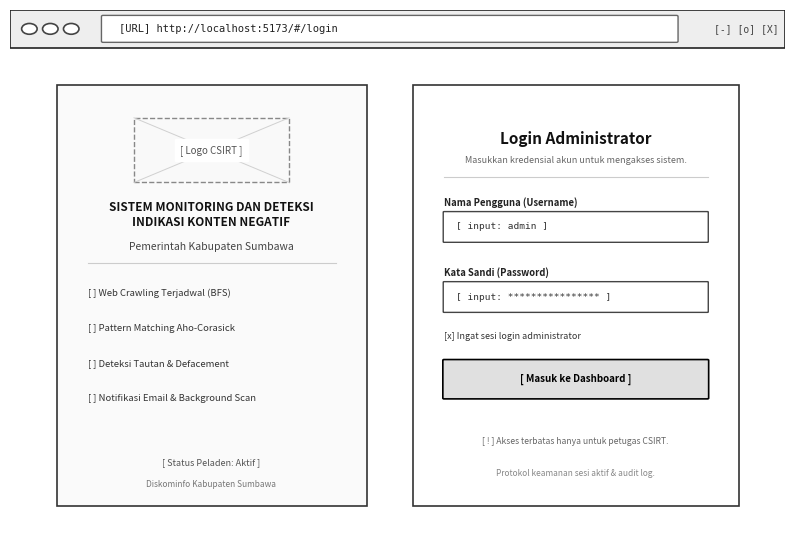
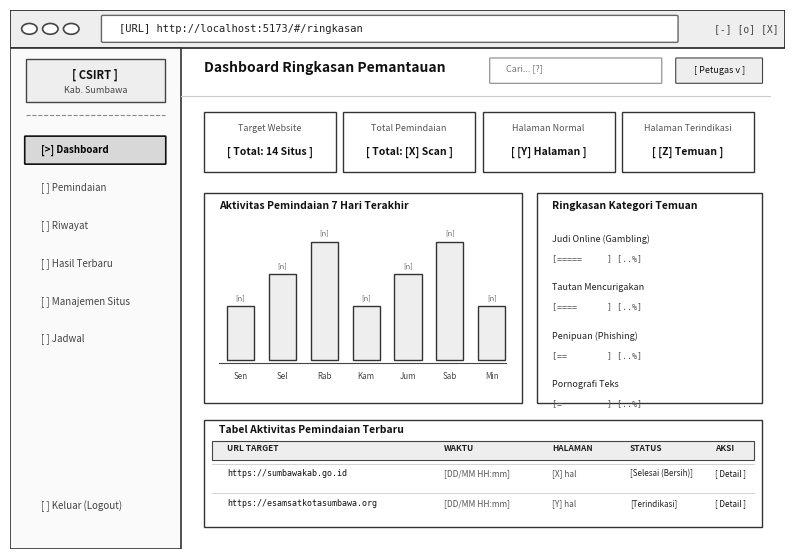
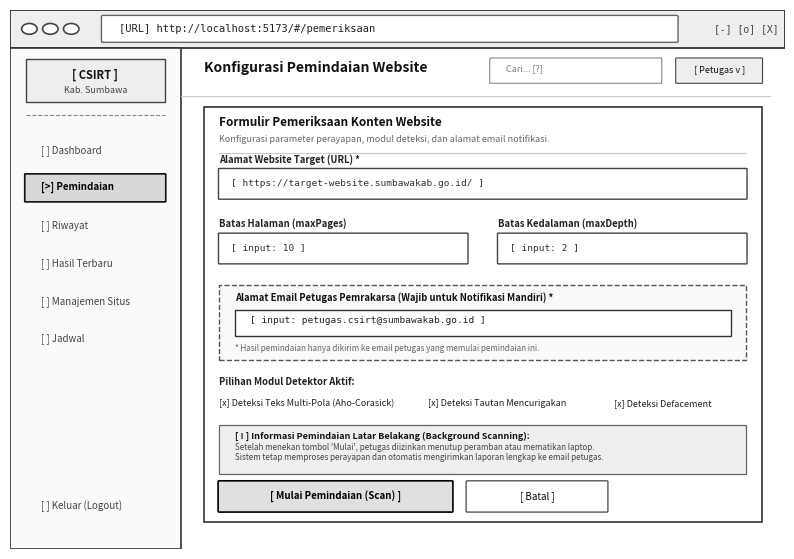
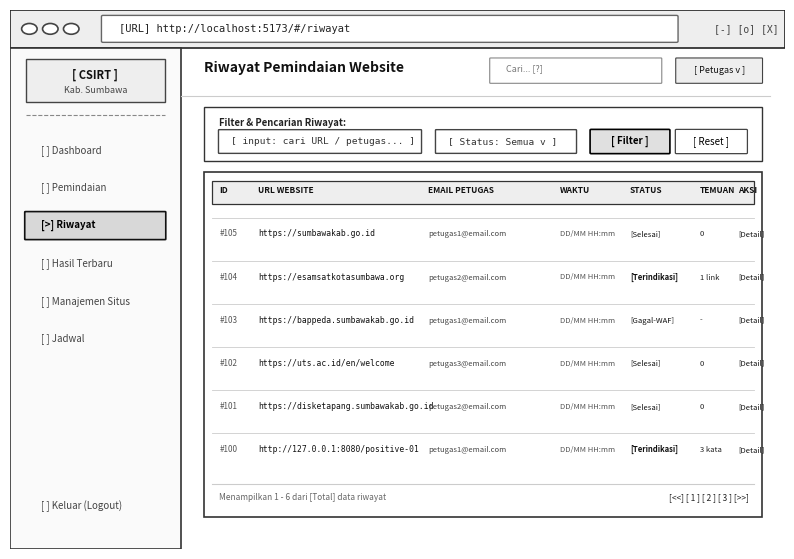
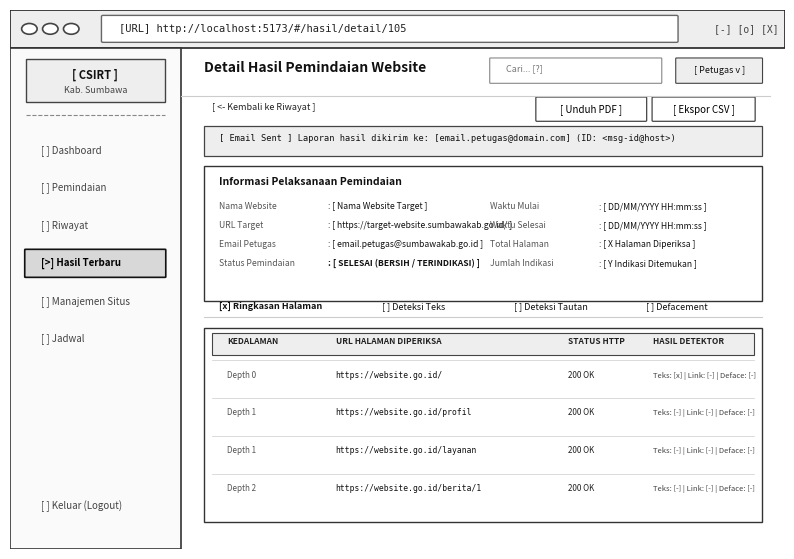
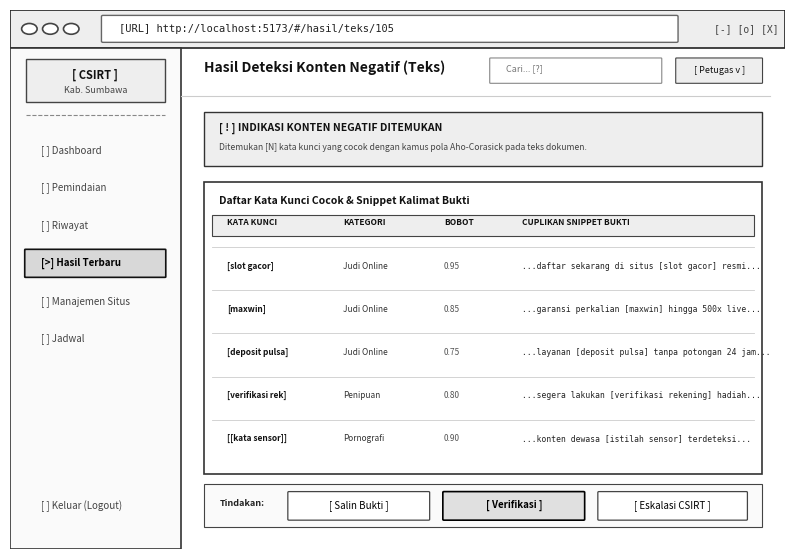
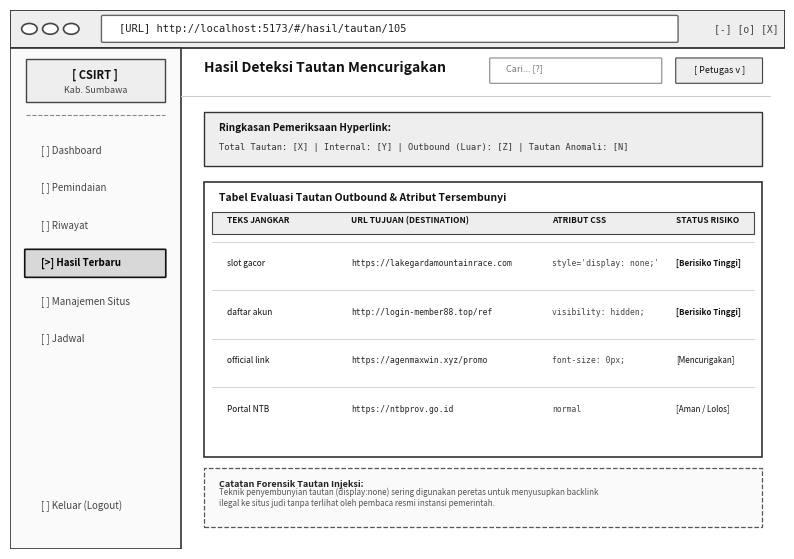
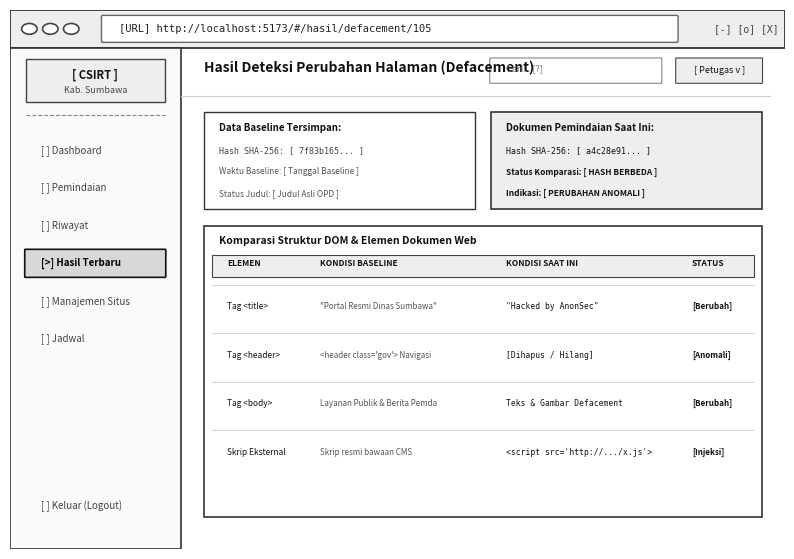
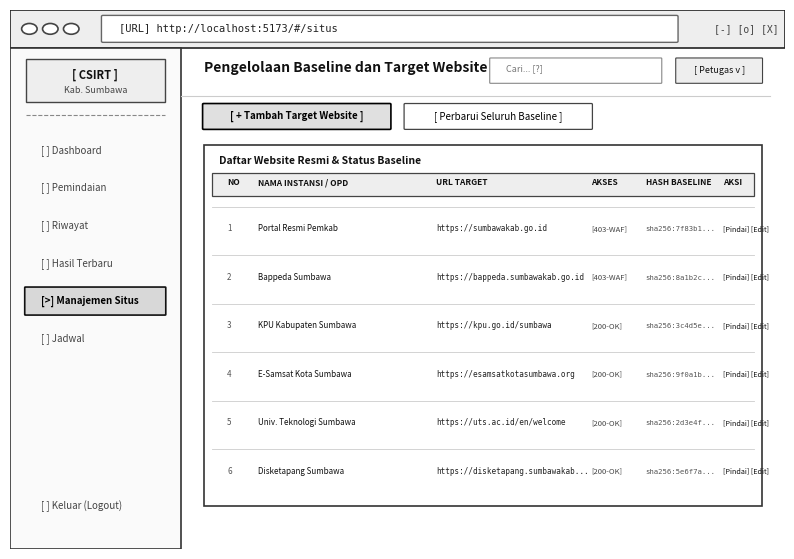
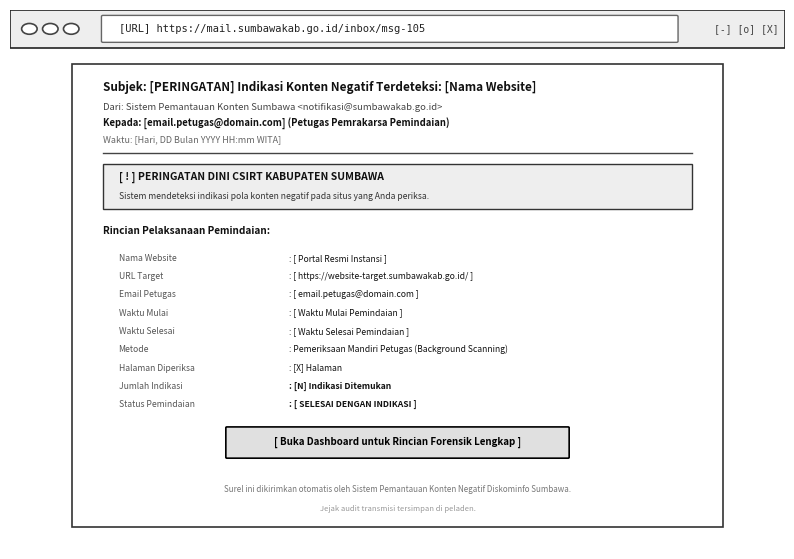

These charts were generated, in order, by the following Python code:
# -*- coding: utf-8 -*-
"""
Script to generate 10 Balsamiq-Style Low-Fidelity Wireframe Mockups
for BAB IV Skripsi:
"Implementasi Web Crawling dan Pattern Matching untuk Deteksi Indikasi Konten Negatif
pada Situs Web Pemerintah Kabupaten Sumbawa Berbasis Arsitektur Microservices"

Style Guidelines:
- Strictly Black and White / Grayscale (#FFFFFF, #F4F4F4, #E5E5E5, #CCCCCC, #666666, #000000).
- ZERO decorative colors (no blue, green, red, orange, purple, etc.).
- White background, black/dark-gray strokes and text.
- Clean wireframe lines, rounded/squared boxes, hand-drawn wireframe feel.
- Standard Balsamiq conventions: [ Button ], [ Input Field ], [X] / [ ] Checkbox, (o) / ( ) Radio, [ Table ], [ Placeholder ].
- High-res PNG (300 DPI) and editable SVG outputs in docs/bab-iv/mockups/.
"""

import os
import matplotlib
matplotlib.use('Agg')
import matplotlib.pyplot as plt
import matplotlib.patches as patches
from matplotlib.patches import FancyBboxPatch, Rectangle, Circle, Polygon
from matplotlib.lines import Line2D

BASE_DIR = r'D:\content detection\docs\bab-iv\mockups'
os.makedirs(BASE_DIR, exist_ok=True)

def save_wireframe(fig, filename_base):
    png_path = os.path.join(BASE_DIR, f"{filename_base}.png")
    svg_path = os.path.join(BASE_DIR, f"{filename_base}.svg")
    fig.savefig(png_path, dpi=300, bbox_inches='tight', facecolor='white', edgecolor='none')
    fig.savefig(svg_path, bbox_inches='tight', facecolor='white', edgecolor='none')
    plt.close(fig)
    print(f"Generated wireframe: {filename_base} (.png & .svg)")

# -----------------------------------------------------------------------------
# WIREFRAME UI HELPER FUNCTIONS
# -----------------------------------------------------------------------------
def draw_window_chrome(ax, url="http://localhost:5173/#/dashboard", title="Content Detection System - Wireframe"):
    # Main outer window frame
    outer = FancyBboxPatch((0, 0), 100, 100, boxstyle="round,pad=0.2", fc='white', ec='#222222', lw=1.5)
    ax.add_patch(outer)
    # Header bar
    hbar = FancyBboxPatch((0, 93), 100, 7, boxstyle="square,pad=0", fc='#EEEEEE', ec='#222222', lw=1.2)
    ax.add_patch(hbar)
    # 3 wireframe window dots
    c1 = Circle((2.5, 96.5), 1.0, fc='white', ec='#444444', lw=1.2)
    c2 = Circle((5.2, 96.5), 1.0, fc='white', ec='#444444', lw=1.2)
    c3 = Circle((7.9, 96.5), 1.0, fc='white', ec='#444444', lw=1.2)
    ax.add_patch(c1); ax.add_patch(c2); ax.add_patch(c3)
    # Address bar
    addr = FancyBboxPatch((12, 94.2), 74, 4.6, boxstyle="round,pad=0.2", fc='white', ec='#666666', lw=1.0)
    ax.add_patch(addr)
    ax.text(14, 96.5, f"[URL] {url}", ha='left', va='center', fontsize=7.5, color='#222222', fontfamily='monospace')
    # Window controls on right
    ax.text(95, 96.5, "[-] [o] [X]", ha='center', va='center', fontsize=7, color='#444444', fontfamily='monospace')

def draw_wireframe_sidebar(ax, active_item="Dashboard"):
    # Sidebar container
    side = FancyBboxPatch((0, 0), 22, 93, boxstyle="square,pad=0", fc='#FAFAFA', ec='#333333', lw=1.2)
    ax.add_patch(side)

    # Logo / Header Box
    logo_box = Rectangle((2, 83), 18, 8, fc='#EEEEEE', ec='#444444', lw=1.0)
    ax.add_patch(logo_box)
    ax.text(11, 88, "[ CSIRT ]", ha='center', va='center', fontsize=8, fontweight='bold', color='#111111')
    ax.text(11, 85, "Kab. Sumbawa", ha='center', va='center', fontsize=6.5, color='#444444')
    ax.plot([2, 20], [80.5, 80.5], color='#888888', lw=0.8, linestyle='--')

    # Menu items based on actual dashboard tabs
    menus = [
        ("Dashboard", 74),
        ("Pemindaian", 67),
        ("Riwayat", 60),
        ("Hasil Terbaru", 53),
        ("Manajemen Situs", 46),
        ("Jadwal", 39),
        ("Keluar (Logout)", 8)
    ]
    for label, y in menus:
        is_active = (label == active_item)
        if is_active:
            # Active tab highlighted with light gray and solid border
            act_box = FancyBboxPatch((2, y-2.5), 18, 5, boxstyle="round,pad=0.1", fc='#D8D8D8', ec='#111111', lw=1.2)
            ax.add_patch(act_box)
            ax.text(4, y, f"[>] {label}", ha='left', va='center', fontsize=7, fontweight='bold', color='#000000')
        else:
            ax.text(4, y, f"[ ] {label}", ha='left', va='center', fontsize=7, color='#444444')

def draw_wireframe_topbar(ax, title="Ringkasan Sistem"):
    ax.text(25, 88.5, title, fontsize=10, fontweight='bold', color='#111111')
    # Search box placeholder
    srch = FancyBboxPatch((62, 86.5), 22, 4.5, boxstyle="round,pad=0.1", fc='white', ec='#888888', lw=0.8)
    ax.add_patch(srch)
    ax.text(64, 88.75, "Cari... [?]", fontsize=6.5, color='#777777')
    # User badge
    usr = FancyBboxPatch((86, 86.5), 11, 4.5, boxstyle="round,pad=0.1", fc='#EEEEEE', ec='#444444', lw=0.8)
    ax.add_patch(usr)
    ax.text(91.5, 88.75, "[ Petugas v ]", ha='center', va='center', fontsize=6.5, color='#111111')
    # Separator line
    ax.plot([22, 98], [84, 84], color='#CCCCCC', lw=0.8)

def draw_wireframe_button(ax, xy, w, h, text, is_primary=False):
    fc = '#E0E0E0' if is_primary else 'white'
    ec = '#000000' if is_primary else '#444444'
    btn = FancyBboxPatch(xy, w, h, boxstyle="round,pad=0.15", fc=fc, ec=ec, lw=1.2 if is_primary else 0.9)
    ax.add_patch(btn)
    ax.text(xy[0] + w/2, xy[1] + h/2, f"[ {text} ]", ha='center', va='center',
            fontsize=7, fontweight='bold' if is_primary else 'normal', color='#000000')

def draw_wireframe_input(ax, xy, w, h, label, value=""):
    ax.text(xy[0], xy[1] + h + 1.2, label, fontsize=6.8, fontweight='bold', color='#222222')
    inp = FancyBboxPatch(xy, w, h, boxstyle="round,pad=0.1", fc='white', ec='#444444', lw=1.0)
    ax.add_patch(inp)
    if value:
        ax.text(xy[0] + 1.5, xy[1] + h/2, value, ha='left', va='center', fontsize=6.8, color='#333333', fontfamily='monospace')

def draw_placeholder_box(ax, xy, w, h, label="[ Placeholder Area ]"):
    box = Rectangle(xy, w, h, fc='#F9F9F9', ec='#888888', lw=1.0, linestyle='--')
    ax.add_patch(box)
    # Diagonal wireframe cross
    ax.plot([xy[0], xy[0]+w], [xy[1], xy[1]+h], color='#D0D0D0', lw=0.7)
    ax.plot([xy[0], xy[0]+w], [xy[1]+h, xy[1]], color='#D0D0D0', lw=0.7)
    ax.text(xy[0]+w/2, xy[1]+h/2, label, ha='center', va='center', fontsize=7, color='#555555', backgroundcolor='white')

# =============================================================================
# 1. GAMBAR 4.17: MOCKUP HALAMAN LOGIN
# =============================================================================
def make_mockup_login():
    fig, ax = plt.subplots(figsize=(10, 7))
    ax.set_xlim(0, 100); ax.set_ylim(0, 100); ax.axis('off')
    draw_window_chrome(ax, "http://localhost:5173/#/login", "Login Administrator - Wireframe")

    # Split panel left: System identity wireframe box
    p_left = Rectangle((6, 8), 40, 78, fc='#FAFAFA', ec='#333333', lw=1.2)
    ax.add_patch(p_left)

    # Logo placeholder box
    draw_placeholder_box(ax, (16, 68), 20, 12, "[ Logo CSIRT ]")

    ax.text(26, 62, "SISTEM MONITORING DAN DETEKSI\nINDIKASI KONTEN NEGATIF", ha='center', va='center',
            fontsize=8.5, fontweight='bold', color='#111111')
    ax.text(26, 56, "Pemerintah Kabupaten Sumbawa", ha='center', va='center', fontsize=7.5, color='#444444')
    ax.plot([10, 42], [53, 53], color='#CCCCCC', lw=0.8)

    # Wireframe bullet feature list
    features = [
        "[ ] Web Crawling Terjadwal (BFS)",
        "[ ] Pattern Matching Aho-Corasick",
        "[ ] Deteksi Tautan & Defacement",
        "[ ] Notifikasi Email & Background Scan"
    ]
    for i, feat in enumerate(features):
        ax.text(10, 47 - i * 6.5, feat, fontsize=6.8, color='#333333')

    ax.text(26, 16, "[ Status Peladen: Aktif ]", ha='center', va='center', fontsize=6.5, color='#555555')
    ax.text(26, 12, "Diskominfo Kabupaten Sumbawa", ha='center', va='center', fontsize=6, color='#777777')

    # Split panel right: Login form wireframe box
    p_right = Rectangle((52, 8), 42, 78, fc='white', ec='#333333', lw=1.2)
    ax.add_patch(p_right)

    ax.text(73, 76, "Login Administrator", ha='center', va='center', fontsize=11, fontweight='bold', color='#111111')
    ax.text(73, 72, "Masukkan kredensial akun untuk mengakses sistem.", ha='center', va='center', fontsize=6.5, color='#666666')
    ax.plot([56, 90], [69, 69], color='#CCCCCC', lw=0.8)

    # Input fields
    draw_wireframe_input(ax, (56, 57), 34, 5.5, "Nama Pengguna (Username)", "[ input: admin ]")
    draw_wireframe_input(ax, (56, 44), 34, 5.5, "Kata Sandi (Password)", "[ input: **************** ]")

    # Checkbox
    ax.text(56, 39, "[x] Ingat sesi login administrator", fontsize=6.5, color='#333333')

    # Submit button
    draw_wireframe_button(ax, (56, 28), 34, 7, "Masuk ke Dashboard", is_primary=True)

    # Note
    ax.text(73, 20, "[ ! ] Akses terbatas hanya untuk petugas CSIRT.", ha='center', va='center', fontsize=6.2, color='#666666')
    ax.text(73, 14, "Protokol keamanan sesi aktif & audit log.", ha='center', va='center', fontsize=6, color='#888888')

    save_wireframe(fig, "gambar-4.17-mockup-halaman-login")

# =============================================================================
# 2. GAMBAR 4.18: MOCKUP DASHBOARD UTAMA
# =============================================================================
def make_mockup_dashboard():
    fig, ax = plt.subplots(figsize=(10, 7))
    ax.set_xlim(0, 100); ax.set_ylim(0, 100); ax.axis('off')
    draw_window_chrome(ax, "http://localhost:5173/#/ringkasan", "Dashboard Utama - Wireframe")
    draw_wireframe_sidebar(ax, active_item="Dashboard")
    draw_wireframe_topbar(ax, "Dashboard Ringkasan Pemantauan")

    # 4 Metric Summary Cards (Wireframe outline boxes)
    cards = [
        ("Target Website", "[ Total: 14 Situs ]", 25),
        ("Total Pemindaian", "[ Total: [X] Scan ]", 43),
        ("Halaman Normal", "[ [Y] Halaman ]", 61),
        ("Halaman Terindikasi", "[ [Z] Temuan ]", 79)
    ]
    for lbl, val, x in cards:
        box = Rectangle((x, 70), 17, 11, fc='white', ec='#333333', lw=1.0)
        ax.add_patch(box)
        ax.text(x+8.5, 78, lbl, ha='center', va='center', fontsize=6.5, color='#555555')
        ax.text(x+8.5, 73.5, val, ha='center', va='center', fontsize=7.5, fontweight='bold', color='#111111')

    # Middle row Left: Weekly Scan Activity Chart Placeholder
    c_chart = Rectangle((25, 27), 41, 39, fc='white', ec='#333333', lw=1.0)
    ax.add_patch(c_chart)
    ax.text(27, 63, "Aktivitas Pemindaian 7 Hari Terakhir", fontsize=7.5, fontweight='bold', color='#111111')

    # Wireframe bar chart sketch
    days = ['Sen', 'Sel', 'Rab', 'Kam', 'Jum', 'Sab', 'Min']
    for i, d in enumerate(days):
        bx = 28 + i * 5.4
        by = 35
        bh = 10 + (i % 3) * 6
        b_bar = Rectangle((bx, by), 3.5, bh, fc='#EEEEEE', ec='#333333', lw=1.0)
        ax.add_patch(b_bar)
        ax.text(bx+1.75, 32, d, ha='center', va='center', fontsize=5.8, color='#444444')
        ax.text(bx+1.75, by+bh+1.5, "[n]", ha='center', va='center', fontsize=5.5, color='#666666')
    ax.plot([27, 64], [34.5, 34.5], color='#444444', lw=0.8)

    # Middle row Right: Category Breakdown Wireframe
    c_cat = Rectangle((68, 27), 29, 39, fc='white', ec='#333333', lw=1.0)
    ax.add_patch(c_cat)
    ax.text(70, 63, "Ringkasan Kategori Temuan", fontsize=7.5, fontweight='bold', color='#111111')

    categories = [
        ("Judi Online (Gambling)", 55, "[=====     ]"),
        ("Tautan Mencurigakan", 46, "[====      ]"),
        ("Penipuan (Phishing)", 37, "[==        ]"),
        ("Pornografi Teks", 28, "[=         ]")
    ]
    for cat_name, y, bar_sketch in categories:
        ax.text(70, y+2, cat_name, fontsize=6.5, color='#222222')
        ax.text(70, y-1.5, f"{bar_sketch} [..%]", fontsize=6, fontfamily='monospace', color='#555555')

    # Bottom Recent Scans Table Wireframe
    c_tab = Rectangle((25, 4), 72, 20, fc='white', ec='#333333', lw=1.0)
    ax.add_patch(c_tab)
    ax.text(27, 21.5, "Tabel Aktivitas Pemindaian Terbaru", fontsize=7.5, fontweight='bold', color='#111111')

    # Table Header
    hdr = Rectangle((26, 16.5), 70, 3.5, fc='#EEEEEE', ec='#444444', lw=0.8)
    ax.add_patch(hdr)
    ax.text(28, 18.25, "URL TARGET", fontsize=6, fontweight='bold', color='#222222')
    ax.text(56, 18.25, "WAKTU", fontsize=6, fontweight='bold', color='#222222')
    ax.text(70, 18.25, "HALAMAN", fontsize=6, fontweight='bold', color='#222222')
    ax.text(80, 18.25, "STATUS", fontsize=6, fontweight='bold', color='#222222')
    ax.text(91, 18.25, "AKSI", fontsize=6, fontweight='bold', color='#222222')

    rows = [
        ("https://sumbawakab.go.id", "[DD/MM HH:mm]", "[X] hal", "Selesai (Bersih)", 12),
        ("https://esamsatkotasumbawa.org", "[DD/MM HH:mm]", "[Y] hal", "Terindikasi", 6.5)
    ]
    for url, wkt, hal, stat, y in rows:
        ax.plot([26, 96], [y+3.8, y+3.8], color='#CCCCCC', lw=0.6)
        ax.text(28, y+1.5, url, fontsize=6, fontfamily='monospace', color='#111111')
        ax.text(56, y+1.5, wkt, fontsize=6, color='#555555')
        ax.text(70, y+1.5, hal, fontsize=6, color='#555555')
        ax.text(80, y+1.5, f"[{stat}]", fontsize=5.8, color='#222222')
        ax.text(91, y+1.5, "[ Detail ]", fontsize=5.8, color='#111111')

    save_wireframe(fig, "gambar-4.18-mockup-dashboard-utama")

# =============================================================================
# 3. GAMBAR 4.19: MOCKUP HALAMAN PEMINDAIAN WEBSITE
# =============================================================================
def make_mockup_scan_page():
    fig, ax = plt.subplots(figsize=(10, 7))
    ax.set_xlim(0, 100); ax.set_ylim(0, 100); ax.axis('off')
    draw_window_chrome(ax, "http://localhost:5173/#/pemeriksaan", "Form Pemindaian - Wireframe")
    draw_wireframe_sidebar(ax, active_item="Pemindaian")
    draw_wireframe_topbar(ax, "Konfigurasi Pemindaian Website")

    # Main Form Box
    card = Rectangle((25, 5), 72, 77, fc='white', ec='#333333', lw=1.2)
    ax.add_patch(card)

    ax.text(27, 78.5, "Formulir Pemeriksaan Konten Website", fontsize=8.5, fontweight='bold', color='#111111')
    ax.text(27, 75.5, "Konfigurasi parameter perayapan, modul deteksi, dan alamat email notifikasi.", fontsize=6.5, color='#666666')
    ax.plot([27, 95], [73.5, 73.5], color='#CCCCCC', lw=0.8)

    # 1. Target URL
    draw_wireframe_input(ax, (27, 65), 68, 5.5, "Alamat Website Target (URL) *", "[ https://target-website.sumbawakab.go.id/ ]")

    # 2 & 3. Max Pages & Max Depth
    draw_wireframe_input(ax, (27, 53), 32, 5.5, "Batas Halaman (maxPages)", "[ input: 10 ]")
    draw_wireframe_input(ax, (63, 53), 32, 5.5, "Batas Kedalaman (maxDepth)", "[ input: 2 ]")

    # 4. Officer Email (Fitur Utama)
    email_box = Rectangle((27, 35), 68, 14, fc='#F9F9F9', ec='#555555', lw=1.0, linestyle='--')
    ax.add_patch(email_box)
    ax.text(29, 46, "Alamat Email Petugas Pemrakarsa (Wajib untuk Notifikasi Mandiri) *", fontsize=6.8, fontweight='bold', color='#111111')
    inp_e = Rectangle((29, 39.5), 64, 4.8, fc='white', ec='#333333', lw=1.0)
    ax.add_patch(inp_e)
    ax.text(31, 41.9, "[ input: petugas.csirt@sumbawakab.go.id ]", fontsize=6.8, fontfamily='monospace', color='#222222')
    ax.text(29, 36.8, "* Hasil pemindaian hanya dikirim ke email petugas yang memulai pemindaian ini.", fontsize=5.8, color='#666666')

    # 5. Checkboxes Detector Modules
    ax.text(27, 30.5, "Pilihan Modul Detektor Aktif:", fontsize=6.8, fontweight='bold', color='#222222')
    ax.text(27, 26.5, "[x] Deteksi Teks Multi-Pola (Aho-Corasick)", fontsize=6.5, color='#222222')
    ax.text(54, 26.5, "[x] Deteksi Tautan Mencurigakan", fontsize=6.5, color='#222222')
    ax.text(78, 26.5, "[x] Deteksi Defacement", fontsize=6.5, color='#222222')

    # 6. Background Scan Information Box
    bg_box = Rectangle((27, 14), 68, 9, fc='#EEEEEE', ec='#666666', lw=0.9)
    ax.add_patch(bg_box)
    ax.text(29, 20.5, "[ ! ] Informasi Pemindaian Latar Belakang (Background Scanning):", fontsize=6.5, fontweight='bold', color='#111111')
    ax.text(29, 16.5, "Setelah menekan tombol 'Mulai', petugas diizinkan menutup peramban atau mematikan laptop.\nSistem tetap memproses perayapan dan otomatis mengirimkan laporan lengkap ke email petugas.", fontsize=5.8, color='#444444')

    # 7. Action Buttons
    draw_wireframe_button(ax, (27, 7), 30, 5.5, "Mulai Pemindaian (Scan)", is_primary=True)
    draw_wireframe_button(ax, (59, 7), 18, 5.5, "Batal", is_primary=False)

    save_wireframe(fig, "gambar-4.19-mockup-pemindaian-website")

# =============================================================================
# 4. GAMBAR 4.20: MOCKUP HALAMAN RIWAYAT PEMINDAIAN
# =============================================================================
def make_mockup_history():
    fig, ax = plt.subplots(figsize=(10, 7))
    ax.set_xlim(0, 100); ax.set_ylim(0, 100); ax.axis('off')
    draw_window_chrome(ax, "http://localhost:5173/#/riwayat", "Riwayat Pemindaian - Wireframe")
    draw_wireframe_sidebar(ax, active_item="Riwayat")
    draw_wireframe_topbar(ax, "Riwayat Pemindaian Website")

    # Filter toolbar box
    f_box = Rectangle((25, 72), 72, 10, fc='white', ec='#333333', lw=1.0)
    ax.add_patch(f_box)
    ax.text(27, 78.5, "Filter & Pencarian Riwayat:", fontsize=6.8, fontweight='bold', color='#222222')

    # Filter inputs
    draw_wireframe_input(ax, (27, 73.5), 26, 4.2, "", "[ input: cari URL / petugas... ]")
    draw_wireframe_input(ax, (55, 73.5), 18, 4.2, "", "[ Status: Semua v ]")
    draw_wireframe_button(ax, (75, 73.5), 10, 4.2, "Filter", is_primary=True)
    draw_wireframe_button(ax, (86, 73.5), 9, 4.2, "Reset", is_primary=False)

    # Main Table Box
    t_box = Rectangle((25, 6), 72, 64, fc='white', ec='#333333', lw=1.2)
    ax.add_patch(t_box)

    # Table Header
    hdr = Rectangle((26, 64), 70, 4.2, fc='#EEEEEE', ec='#333333', lw=0.9)
    ax.add_patch(hdr)
    ax.text(27, 66.1, "ID", fontsize=6, fontweight='bold', color='#111111')
    ax.text(32, 66.1, "URL WEBSITE", fontsize=6, fontweight='bold', color='#111111')
    ax.text(54, 66.1, "EMAIL PETUGAS", fontsize=6, fontweight='bold', color='#111111')
    ax.text(71, 66.1, "WAKTU", fontsize=6, fontweight='bold', color='#111111')
    ax.text(80, 66.1, "STATUS", fontsize=6, fontweight='bold', color='#111111')
    ax.text(89, 66.1, "TEMUAN", fontsize=6, fontweight='bold', color='#111111')
    ax.text(94, 66.1, "AKSI", fontsize=6, fontweight='bold', color='#111111')

    rows = [
        ("#105", "https://sumbawakab.go.id", "petugas1@email.com", "DD/MM HH:mm", "[Selesai]", "0", "[Detail]", 56),
        ("#104", "https://esamsatkotasumbawa.org", "petugas2@email.com", "DD/MM HH:mm", "[Terindikasi]", "1 link", "[Detail]", 48),
        ("#103", "https://bappeda.sumbawakab.go.id", "petugas1@email.com", "DD/MM HH:mm", "[Gagal-WAF]", "-", "[Detail]", 40),
        ("#102", "https://uts.ac.id/en/welcome", "petugas3@email.com", "DD/MM HH:mm", "[Selesai]", "0", "[Detail]", 32),
        ("#101", "https://disketapang.sumbawakab.go.id", "petugas2@email.com", "DD/MM HH:mm", "[Selesai]", "0", "[Detail]", 24),
        ("#100", "http://127.0.0.1:8080/positive-01", "petugas1@email.com", "DD/MM HH:mm", "[Terindikasi]", "3 kata", "[Detail]", 16)
    ]
    for sid, url, pet, wkt, stat, ind, act, y in rows:
        ax.plot([26, 96], [y+5.5, y+5.5], color='#CCCCCC', lw=0.6)
        ax.text(27, y+2, sid, fontsize=5.8, color='#555555')
        ax.text(32, y+2, url, fontsize=5.8, fontfamily='monospace', color='#111111')
        ax.text(54, y+2, pet, fontsize=5.5, color='#444444')
        ax.text(71, y+2, wkt, fontsize=5.5, color='#555555')
        ax.text(80, y+2, stat, fontsize=5.5, fontweight='bold' if 'Terindikasi' in stat else 'normal', color='#111111')
        ax.text(89, y+2, ind, fontsize=5.5, color='#222222')
        ax.text(94, y+2, act, fontsize=5.5, color='#111111')

    # Pagination footer
    ax.plot([26, 96], [12, 12], color='#CCCCCC', lw=0.8)
    ax.text(27, 9, "Menampilkan 1 - 6 dari [Total] data riwayat", fontsize=6, color='#666666')
    ax.text(85, 9, "[<<] [ 1 ] [ 2 ] [ 3 ] [>>]", fontsize=6, color='#222222')

    save_wireframe(fig, "gambar-4.20-mockup-riwayat-pemindaian")

# =============================================================================
# 5. GAMBAR 4.21: MOCKUP HALAMAN DETAIL HASIL PEMINDAIAN
# =============================================================================
def make_mockup_scan_detail():
    fig, ax = plt.subplots(figsize=(10, 7))
    ax.set_xlim(0, 100); ax.set_ylim(0, 100); ax.axis('off')
    draw_window_chrome(ax, "http://localhost:5173/#/hasil/detail/105", "Detail Hasil Pemindaian - Wireframe")
    draw_wireframe_sidebar(ax, active_item="Hasil Terbaru")
    draw_wireframe_topbar(ax, "Detail Hasil Pemindaian Website")

    # Action bar
    ax.text(26, 81.5, "[ <- Kembali ke Riwayat ]", fontsize=6.5, color='#222222')
    draw_wireframe_button(ax, (68, 79.5), 14, 4.2, "Unduh PDF", is_primary=False)
    draw_wireframe_button(ax, (83, 79.5), 13, 4.2, "Ekspor CSV", is_primary=False)

    # Email sent notice wireframe banner
    mail_b = Rectangle((25, 73), 72, 5.5, fc='#EEEEEE', ec='#444444', lw=0.9)
    ax.add_patch(mail_b)
    ax.text(27, 75.75, "[ Email Sent ] Laporan hasil dikirim ke: [email.petugas@domain.com] (ID: <msg-id@host>)", fontsize=6.2, fontfamily='monospace', color='#111111')

    # Summary Info Card
    c_info = Rectangle((25, 46), 72, 25, fc='white', ec='#333333', lw=1.0)
    ax.add_patch(c_info)
    ax.text(27, 67.5, "Informasi Pelaksanaan Pemindaian", fontsize=7.5, fontweight='bold', color='#111111')

    details = [
        ("Nama Website", ": [ Nama Website Target ]", 27, 63),
        ("URL Target", ": [ https://target-website.sumbawakab.go.id/ ]", 27, 59.5),
        ("Email Petugas", ": [ email.petugas@sumbawakab.go.id ]", 27, 56),
        ("Status Pemindaian", ": [ SELESAI (BERSIH / TERINDIKASI) ]", 27, 52.5),
        ("Waktu Mulai", ": [ DD/MM/YYYY HH:mm:ss ]", 62, 63),
        ("Waktu Selesai", ": [ DD/MM/YYYY HH:mm:ss ]", 62, 59.5),
        ("Total Halaman", ": [ X Halaman Diperiksa ]", 62, 56),
        ("Jumlah Indikasi", ": [ Y Indikasi Ditemukan ]", 62, 52.5)
    ]
    for lbl, val, x, y in details:
        ax.text(x, y, lbl, fontsize=6.2, color='#555555')
        ax.text(x + 14, y, val, fontsize=6.2, fontweight='bold' if 'Status' in lbl else 'normal', color='#111111')

    # Tab selectors for detector details
    ax.plot([25, 97], [43, 43], color='#CCCCCC', lw=0.8)
    tabs = [
        ("[x] Ringkasan Halaman", 27),
        ("[ ] Deteksi Teks", 48),
        ("[ ] Deteksi Tautan", 65),
        ("[ ] Defacement", 82)
    ]
    for t_lbl, x in tabs:
        ax.text(x, 44.5, t_lbl, fontsize=6.5, fontweight='bold' if '[x]' in t_lbl else 'normal', color='#111111')

    # Scanned pages table
    t_pages = Rectangle((25, 5), 72, 36, fc='white', ec='#333333', lw=1.0)
    ax.add_patch(t_pages)

    hdr = Rectangle((26, 36), 70, 4, fc='#EEEEEE', ec='#444444', lw=0.8)
    ax.add_patch(hdr)
    ax.text(28, 38, "KEDALAMAN", fontsize=6, fontweight='bold', color='#222222')
    ax.text(42, 38, "URL HALAMAN DIPERIKSA", fontsize=6, fontweight='bold', color='#222222')
    ax.text(72, 38, "STATUS HTTP", fontsize=6, fontweight='bold', color='#222222')
    ax.text(83, 38, "HASIL DETEKTOR", fontsize=6, fontweight='bold', color='#222222')

    p_rows = [
        ("Depth 0", "https://website.go.id/", "200 OK", "Teks: [x] | Link: [-] | Deface: [-]", 30),
        ("Depth 1", "https://website.go.id/profil", "200 OK", "Teks: [-] | Link: [-] | Deface: [-]", 23),
        ("Depth 1", "https://website.go.id/layanan", "200 OK", "Teks: [-] | Link: [-] | Deface: [-]", 16),
        ("Depth 2", "https://website.go.id/berita/1", "200 OK", "Teks: [-] | Link: [-] | Deface: [-]", 9)
    ]
    for d, u, st, det, y in p_rows:
        ax.plot([26, 96], [y+5, y+5], color='#CCCCCC', lw=0.5)
        ax.text(28, y+1.8, d, fontsize=5.8, color='#555555')
        ax.text(42, y+1.8, u, fontsize=5.8, fontfamily='monospace', color='#111111')
        ax.text(72, y+1.8, st, fontsize=5.8, color='#222222')
        ax.text(83, y+1.8, det, fontsize=5.5, color='#444444')

    save_wireframe(fig, "gambar-4.21-mockup-detail-hasil-pemindaian")

# =============================================================================
# 6. GAMBAR 4.22: MOCKUP HALAMAN DETEKSI KONTEN NEGATIF
# =============================================================================
def make_mockup_text_detection():
    fig, ax = plt.subplots(figsize=(10, 7))
    ax.set_xlim(0, 100); ax.set_ylim(0, 100); ax.axis('off')
    draw_window_chrome(ax, "http://localhost:5173/#/hasil/teks/105", "Deteksi Teks Konten Negatif - Wireframe")
    draw_wireframe_sidebar(ax, active_item="Hasil Terbaru")
    draw_wireframe_topbar(ax, "Hasil Deteksi Konten Negatif (Teks)")

    # Overview Alert Box
    alert_box = Rectangle((25, 71), 72, 10, fc='#EEEEEE', ec='#333333', lw=1.0)
    ax.add_patch(alert_box)
    ax.text(27, 77.5, "[ ! ] INDIKASI KONTEN NEGATIF DITEMUKAN", fontsize=7.5, fontweight='bold', color='#111111')
    ax.text(27, 74, "Ditemukan [N] kata kunci yang cocok dengan kamus pola Aho-Corasick pada teks dokumen.", fontsize=6.2, color='#444444')

    # Main Findings Table Box
    c_tab = Rectangle((25, 14), 72, 54, fc='white', ec='#333333', lw=1.2)
    ax.add_patch(c_tab)
    ax.text(27, 64, "Daftar Kata Kunci Cocok & Snippet Kalimat Bukti", fontsize=7.5, fontweight='bold', color='#111111')

    # Table Header
    hdr = Rectangle((26, 58), 70, 4, fc='#EEEEEE', ec='#444444', lw=0.8)
    ax.add_patch(hdr)
    ax.text(28, 60.1, "KATA KUNCI", fontsize=6, fontweight='bold', color='#111111')
    ax.text(43, 60.1, "KATEGORI", fontsize=6, fontweight='bold', color='#111111')
    ax.text(56, 60.1, "BOBOT", fontsize=6, fontweight='bold', color='#111111')
    ax.text(66, 60.1, "CUPLIKAN SNIPPET BUKTI", fontsize=6, fontweight='bold', color='#111111')

    findings = [
        ("slot gacor", "Judi Online", "0.95", "...daftar sekarang di situs [slot gacor] resmi...", 50),
        ("maxwin", "Judi Online", "0.85", "...garansi perkalian [maxwin] hingga 500x live...", 42),
        ("deposit pulsa", "Judi Online", "0.75", "...layanan [deposit pulsa] tanpa potongan 24 jam...", 34),
        ("verifikasi rek", "Penipuan", "0.80", "...segera lakukan [verifikasi rekening] hadiah...", 26),
        ("[kata sensor]", "Pornografi", "0.90", "...konten dewasa [istilah sensor] terdeteksi...", 18)
    ]
    for kw, cat, w, snip, y in findings:
        ax.plot([26, 96], [y+6, y+6], color='#CCCCCC', lw=0.6)
        ax.text(28, y+2, f"[{kw}]", fontsize=6, fontweight='bold', color='#111111')
        ax.text(43, y+2, cat, fontsize=6, color='#333333')
        ax.text(56, y+2, w, fontsize=6, color='#555555')
        ax.text(66, y+2, snip, fontsize=5.8, fontfamily='monospace', color='#222222')

    # Actions Toolbar Bottom
    b_box = Rectangle((25, 4), 72, 8, fc='#FAFAFA', ec='#444444', lw=0.8)
    ax.add_patch(b_box)
    ax.text(27, 8, "Tindakan:", fontsize=6.5, fontweight='bold', color='#222222')
    draw_wireframe_button(ax, (36, 5.5), 18, 5, "Salin Bukti", is_primary=False)
    draw_wireframe_button(ax, (56, 5.5), 18, 5, "Verifikasi", is_primary=True)
    draw_wireframe_button(ax, (76, 5.5), 19, 5, "Eskalasi CSIRT", is_primary=False)

    save_wireframe(fig, "gambar-4.22-mockup-deteksi-konten-negatif")

# =============================================================================
# 7. GAMBAR 4.23: MOCKUP HALAMAN DETEKSI TAUTAN MENCURIGAKAN
# =============================================================================
def make_mockup_link_detection():
    fig, ax = plt.subplots(figsize=(10, 7))
    ax.set_xlim(0, 100); ax.set_ylim(0, 100); ax.axis('off')
    draw_window_chrome(ax, "http://localhost:5173/#/hasil/tautan/105", "Deteksi Tautan Mencurigakan - Wireframe")
    draw_wireframe_sidebar(ax, active_item="Hasil Terbaru")
    draw_wireframe_topbar(ax, "Hasil Deteksi Tautan Mencurigakan")

    # Overview Stats Box
    stat_box = Rectangle((25, 71), 72, 10, fc='#EEEEEE', ec='#333333', lw=1.0)
    ax.add_patch(stat_box)
    ax.text(27, 77.5, "Ringkasan Pemeriksaan Hyperlink:", fontsize=7.2, fontweight='bold', color='#111111')
    ax.text(27, 74, "Total Tautan: [X] | Internal: [Y] | Outbound (Luar): [Z] | Tautan Anomali: [N]", fontsize=6.2, fontfamily='monospace', color='#333333')

    # Table Box
    c_tab = Rectangle((25, 17), 72, 51, fc='white', ec='#333333', lw=1.2)
    ax.add_patch(c_tab)
    ax.text(27, 64.5, "Tabel Evaluasi Tautan Outbound & Atribut Tersembunyi", fontsize=7.5, fontweight='bold', color='#111111')

    # Table Header
    hdr = Rectangle((26, 58.5), 70, 4, fc='#EEEEEE', ec='#444444', lw=0.8)
    ax.add_patch(hdr)
    ax.text(28, 60.5, "TEKS JANGKAR", fontsize=6, fontweight='bold', color='#111111')
    ax.text(44, 60.5, "URL TUJUAN (DESTINATION)", fontsize=6, fontweight='bold', color='#111111')
    ax.text(70, 60.5, "ATRIBUT CSS", fontsize=6, fontweight='bold', color='#111111')
    ax.text(86, 60.5, "STATUS RISIKO", fontsize=6, fontweight='bold', color='#111111')

    links = [
        ("slot gacor", "https://lakegardamountainrace.com", "style='display: none;'", "[Berisiko Tinggi]", 50),
        ("daftar akun", "http://login-member88.top/ref", "visibility: hidden;", "[Berisiko Tinggi]", 41),
        ("official link", "https://agenmaxwin.xyz/promo", "font-size: 0px;", "[Mencurigakan]", 32),
        ("Portal NTB", "https://ntbprov.go.id", "normal", "[Aman / Lolos]", 23)
    ]
    for anc, dst, css, rsk, y in links:
        ax.plot([26, 96], [y+7, y+7], color='#CCCCCC', lw=0.6)
        ax.text(28, y+2.5, anc, fontsize=6, color='#111111')
        ax.text(44, y+2.5, dst, fontsize=5.8, fontfamily='monospace', color='#222222')
        ax.text(70, y+2.5, css, fontsize=5.8, fontfamily='monospace', color='#444444')
        ax.text(86, y+2.5, rsk, fontsize=5.8, fontweight='bold' if 'Berisiko' in rsk else 'normal', color='#111111')

    # Explanation note at bottom
    exp_box = Rectangle((25, 4), 72, 11, fc='#FAFAFA', ec='#555555', lw=0.9, linestyle='--')
    ax.add_patch(exp_box)
    ax.text(27, 11.5, "Catatan Forensik Tautan Injeksi:", fontsize=6.5, fontweight='bold', color='#222222')
    ax.text(27, 8, "Teknik penyembunyian tautan (display:none) sering digunakan peretas untuk menyusupkan backlink\nilegal ke situs judi tanpa terlihat oleh pembaca resmi instansi pemerintah.", fontsize=5.8, color='#555555')

    save_wireframe(fig, "gambar-4.23-mockup-deteksi-tautan-mencurigakan")

# =============================================================================
# 8. GAMBAR 4.24: MOCKUP HALAMAN DETEKSI DEFACEMENT
# =============================================================================
def make_mockup_defacement():
    fig, ax = plt.subplots(figsize=(10, 7))
    ax.set_xlim(0, 100); ax.set_ylim(0, 100); ax.axis('off')
    draw_window_chrome(ax, "http://localhost:5173/#/hasil/defacement/105", "Deteksi Defacement - Wireframe")
    draw_wireframe_sidebar(ax, active_item="Hasil Terbaru")
    draw_wireframe_topbar(ax, "Hasil Deteksi Perubahan Halaman (Defacement)")

    # Comparison Grid Boxes (Left: Baseline, Right: Current)
    b_left = Rectangle((25, 63), 35, 18, fc='white', ec='#333333', lw=1.0)
    b_right = Rectangle((62, 63), 35, 18, fc='#EEEEEE', ec='#333333', lw=1.2)
    ax.add_patch(b_left); ax.add_patch(b_right)

    ax.text(27, 77.5, "Data Baseline Tersimpan:", fontsize=7, fontweight='bold', color='#111111')
    ax.text(27, 73.5, "Hash SHA-256: [ 7f83b165... ]", fontsize=6, fontfamily='monospace', color='#444444')
    ax.text(27, 69.5, "Waktu Baseline: [ Tanggal Baseline ]", fontsize=6, color='#555555')
    ax.text(27, 65.5, "Status Judul: [ Judul Asli OPD ]", fontsize=6, color='#555555')

    ax.text(64, 77.5, "Dokumen Pemindaian Saat Ini:", fontsize=7, fontweight='bold', color='#111111')
    ax.text(64, 73.5, "Hash SHA-256: [ a4c28e91... ]", fontsize=6, fontfamily='monospace', color='#111111')
    ax.text(64, 69.5, "Status Komparasi: [ HASH BERBEDA ]", fontsize=6, fontweight='bold', color='#111111')
    ax.text(64, 65.5, "Indikasi: [ PERUBAHAN ANOMALI ]", fontsize=6, fontweight='bold', color='#111111')

    # Structural Diff Table
    c_tab = Rectangle((25, 6), 72, 54, fc='white', ec='#333333', lw=1.2)
    ax.add_patch(c_tab)
    ax.text(27, 56.5, "Komparasi Struktur DOM & Elemen Dokumen Web", fontsize=7.5, fontweight='bold', color='#111111')

    # Table Header
    hdr = Rectangle((26, 50.5), 70, 4, fc='#EEEEEE', ec='#444444', lw=0.8)
    ax.add_patch(hdr)
    ax.text(28, 52.5, "ELEMEN", fontsize=6, fontweight='bold', color='#111111')
    ax.text(40, 52.5, "KONDISI BASELINE", fontsize=6, fontweight='bold', color='#111111')
    ax.text(64, 52.5, "KONDISI SAAT INI", fontsize=6, fontweight='bold', color='#111111')
    ax.text(88, 52.5, "STATUS", fontsize=6, fontweight='bold', color='#111111')

    diffs = [
        ("Tag <title>", "\"Portal Resmi Dinas Sumbawa\"", "\"Hacked by AnonSec\"", "[Berubah]", 42),
        ("Tag <header>", "<header class='gov'> Navigasi", "[Dihapus / Hilang]", "[Anomali]", 33),
        ("Tag <body>", "Layanan Publik & Berita Pemda", "Teks & Gambar Defacement", "[Berubah]", 24),
        ("Skrip Eksternal", "Skrip resmi bawaan CMS", "<script src='http://.../x.js'>", "[Injeksi]", 15)
    ]
    for el, base, curr, st, y in diffs:
        ax.plot([26, 96], [y+7, y+7], color='#CCCCCC', lw=0.6)
        ax.text(28, y+2.5, el, fontsize=6, color='#111111')
        ax.text(40, y+2.5, base, fontsize=5.8, color='#555555')
        ax.text(64, y+2.5, curr, fontsize=5.8, fontfamily='monospace', color='#111111')
        ax.text(88, y+2.5, st, fontsize=5.8, fontweight='bold', color='#111111')

    save_wireframe(fig, "gambar-4.24-mockup-deteksi-defacement")

# =============================================================================
# 9. GAMBAR 4.25: MOCKUP HALAMAN PENGELOLAAN BASELINE
# =============================================================================
def make_mockup_baseline():
    fig, ax = plt.subplots(figsize=(10, 7))
    ax.set_xlim(0, 100); ax.set_ylim(0, 100); ax.axis('off')
    draw_window_chrome(ax, "http://localhost:5173/#/situs", "Pengelolaan Baseline & Situs - Wireframe")
    draw_wireframe_sidebar(ax, active_item="Manajemen Situs")
    draw_wireframe_topbar(ax, "Pengelolaan Baseline dan Target Website")

    # Action Toolbar
    draw_wireframe_button(ax, (25, 78), 24, 4.5, "+ Tambah Target Website", is_primary=True)
    draw_wireframe_button(ax, (51, 78), 24, 4.5, "Perbarui Seluruh Baseline", is_primary=False)

    # Main Table Box
    c_tab = Rectangle((25, 8), 72, 67, fc='white', ec='#333333', lw=1.2)
    ax.add_patch(c_tab)
    ax.text(27, 71.5, "Daftar Website Resmi & Status Baseline", fontsize=7.5, fontweight='bold', color='#111111')

    # Table Header
    hdr = Rectangle((26, 65.5), 70, 4.2, fc='#EEEEEE', ec='#444444', lw=0.9)
    ax.add_patch(hdr)
    ax.text(28, 67.5, "NO", fontsize=6, fontweight='bold', color='#111111')
    ax.text(32, 67.5, "NAMA INSTANSI / OPD", fontsize=6, fontweight='bold', color='#111111')
    ax.text(55, 67.5, "URL TARGET", fontsize=6, fontweight='bold', color='#111111')
    ax.text(75, 67.5, "AKSES", fontsize=6, fontweight='bold', color='#111111')
    ax.text(82, 67.5, "HASH BASELINE", fontsize=6, fontweight='bold', color='#111111')
    ax.text(92, 67.5, "AKSI", fontsize=6, fontweight='bold', color='#111111')

    sites = [
        ("1", "Portal Resmi Pemkab", "https://sumbawakab.go.id", "[403-WAF]", "sha256:7f83b1...", "[Pindai] [Edit]", 57),
        ("2", "Bappeda Sumbawa", "https://bappeda.sumbawakab.go.id", "[403-WAF]", "sha256:8a1b2c...", "[Pindai] [Edit]", 48),
        ("3", "KPU Kabupaten Sumbawa", "https://kpu.go.id/sumbawa", "[200-OK]", "sha256:3c4d5e...", "[Pindai] [Edit]", 39),
        ("4", "E-Samsat Kota Sumbawa", "https://esamsatkotasumbawa.org", "[200-OK]", "sha256:9f0a1b...", "[Pindai] [Edit]", 30),
        ("5", "Univ. Teknologi Sumbawa", "https://uts.ac.id/en/welcome", "[200-OK]", "sha256:2d3e4f...", "[Pindai] [Edit]", 21),
        ("6", "Disketapang Sumbawa", "https://disketapang.sumbawakab...", "[200-OK]", "sha256:5e6f7a...", "[Pindai] [Edit]", 12)
    ]
    for no, inst, url, st, hsh, act, y in sites:
        ax.plot([26, 96], [y+6.5, y+6.5], color='#CCCCCC', lw=0.6)
        ax.text(28, y+2, no, fontsize=5.8, color='#555555')
        ax.text(32, y+2, inst, fontsize=5.8, color='#111111')
        ax.text(55, y+2, url, fontsize=5.5, fontfamily='monospace', color='#222222')
        ax.text(75, y+2, st, fontsize=5.5, color='#444444')
        ax.text(82, y+2, hsh, fontsize=5.2, fontfamily='monospace', color='#555555')
        ax.text(92, y+2, act, fontsize=5.2, color='#111111')

    save_wireframe(fig, "gambar-4.25-mockup-pengelolaan-baseline")

# =============================================================================
# 10. GAMBAR 4.26: MOCKUP HALAMAN NOTIFIKASI EMAIL
# =============================================================================
def make_mockup_notification():
    fig, ax = plt.subplots(figsize=(10, 7))
    ax.set_xlim(0, 100); ax.set_ylim(0, 100); ax.axis('off')
    draw_window_chrome(ax, "https://mail.sumbawakab.go.id/inbox/msg-105", "Notifikasi Email Petugas - Wireframe")

    # Email Container Wireframe Box
    mail_card = Rectangle((8, 4), 84, 86, fc='white', ec='#333333', lw=1.2)
    ax.add_patch(mail_card)

    # Email header metadata
    ax.text(12, 85, "Subjek: [PERINGATAN] Indikasi Konten Negatif Terdeteksi: [Nama Website]", fontsize=8.5, fontweight='bold', color='#111111')
    ax.text(12, 81.5, "Dari: Sistem Pemantauan Konten Sumbawa <notifikasi@sumbawakab.go.id>", fontsize=6.8, color='#444444')
    ax.text(12, 78.5, "Kepada: [email.petugas@domain.com] (Petugas Pemrakarsa Pemindaian)", fontsize=6.8, fontweight='bold', color='#111111')
    ax.text(12, 75.5, "Waktu: [Hari, DD Bulan YYYY HH:mm WITA]", fontsize=6.5, color='#666666')
    ax.plot([12, 88], [73.5, 73.5], color='#444444', lw=1.0)

    # Email Body Content - Alert Wireframe Banner
    ebanner = Rectangle((12, 63), 76, 8.5, fc='#EEEEEE', ec='#333333', lw=1.0)
    ax.add_patch(ebanner)
    ax.text(14, 68.5, "[ ! ] PERINGATAN DINI CSIRT KABUPATEN SUMBAWA", fontsize=7.5, fontweight='bold', color='#111111')
    ax.text(14, 65, "Sistem mendeteksi indikasi pola konten negatif pada situs yang Anda periksa.", fontsize=6.2, color='#333333')

    # Summary Details Table inside email
    ax.text(12, 58.5, "Rincian Pelaksanaan Pemindaian:", fontsize=7.2, fontweight='bold', color='#111111')

    edetails = [
        ("Nama Website", ": [ Portal Resmi Instansi ]"),
        ("URL Target", ": [ https://website-target.sumbawakab.go.id/ ]"),
        ("Email Petugas", ": [ email.petugas@domain.com ]"),
        ("Waktu Mulai", ": [ Waktu Mulai Pemindaian ]"),
        ("Waktu Selesai", ": [ Waktu Selesai Pemindaian ]"),
        ("Metode", ": Pemeriksaan Mandiri Petugas (Background Scanning)"),
        ("Halaman Diperiksa", ": [X] Halaman"),
        ("Jumlah Indikasi", ": [N] Indikasi Ditemukan"),
        ("Status Pemindaian", ": [ SELESAI DENGAN INDIKASI ]")
    ]
    for i, (k, v) in enumerate(edetails):
        y = 53.5 - i * 3.4
        ax.text(14, y, k, fontsize=6.2, color='#555555')
        ax.text(36, y, v, fontsize=6.2, fontweight='bold' if 'Status' in k or 'Indikasi' in k else 'normal', color='#111111')

    # Action Button in email
    draw_wireframe_button(ax, (28, 17), 44, 5.5, "Buka Dashboard untuk Rincian Forensik Lengkap", is_primary=True)

    ax.text(50, 11, "Surel ini dikirimkan otomatis oleh Sistem Pemantauan Konten Negatif Diskominfo Sumbawa.", ha='center', va='center', fontsize=5.8, color='#777777')
    ax.text(50, 7.5, "Jejak audit transmisi tersimpan di peladen.", ha='center', va='center', fontsize=5.5, color='#999999')

    save_wireframe(fig, "gambar-4.26-mockup-notifikasi-email")

if __name__ == '__main__':
    print("Generating 10 Balsamiq-Style Low-Fidelity Wireframe Mockups...")
    make_mockup_login()
    make_mockup_dashboard()
    make_mockup_scan_page()
    make_mockup_history()
    make_mockup_scan_detail()
    make_mockup_text_detection()
    make_mockup_link_detection()
    make_mockup_defacement()
    make_mockup_baseline()
    make_mockup_notification()
    print("ALL 10 BALSAMIQ WIREFRAME MOCKUPS SUCCESSFULLY GENERATED!")
